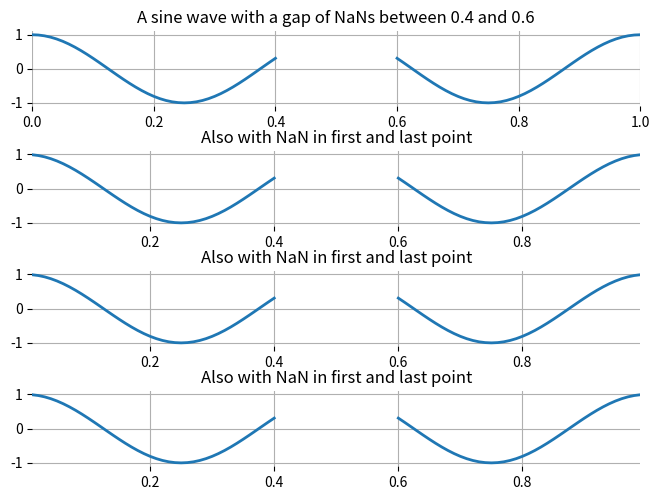

Write Python code to recreate this figure.
import numpy as np
import matplotlib.pyplot as plt


def set_style(ax):
    ax.spines["top"].set_visible(False)
    ax.spines["right"].set_visible(False)
    ax.spines["bottom"].set_visible(False)
    ax.spines["left"].set_visible(False)

    ax.autoscale(enable=True, axis='x', tight=True)


t = np.arange(0.0, 1.0 + 0.01, 0.01)
s = np.cos(2 * 2 * np.pi * t)
t[41:60] = np.nan

fig = plt.figure()
ax = fig.add_subplot(4, 1, 1)
set_style(ax)
ax.plot(t, s, '-', lw=2)
ax.set_title('A sine wave with a gap of NaNs between 0.4 and 0.6')
ax.grid()

ax = fig.add_subplot(4, 1, 2)
set_style(ax)
t[0] = np.nan
t[-1] = np.nan
ax.plot(t, s, '-', lw=2)
ax.set_title('Also with NaN in first and last point')
ax.grid()

ax = fig.add_subplot(4, 1, 3)
set_style(ax)
t[0] = np.nan
t[-1] = np.nan
ax.plot(t, s, '-', lw=2)
ax.set_title('Also with NaN in first and last point')
ax.grid()

ax = fig.add_subplot(4, 1, 4)
set_style(ax)
t[0] = np.nan
t[-1] = np.nan
ax.plot(t, s, '-', lw=2)
ax.set_title('Also with NaN in first and last point')
ax.grid()

fig.tight_layout(pad=0.0, w_pad=0.0, h_pad=0.0)
plt.show()
